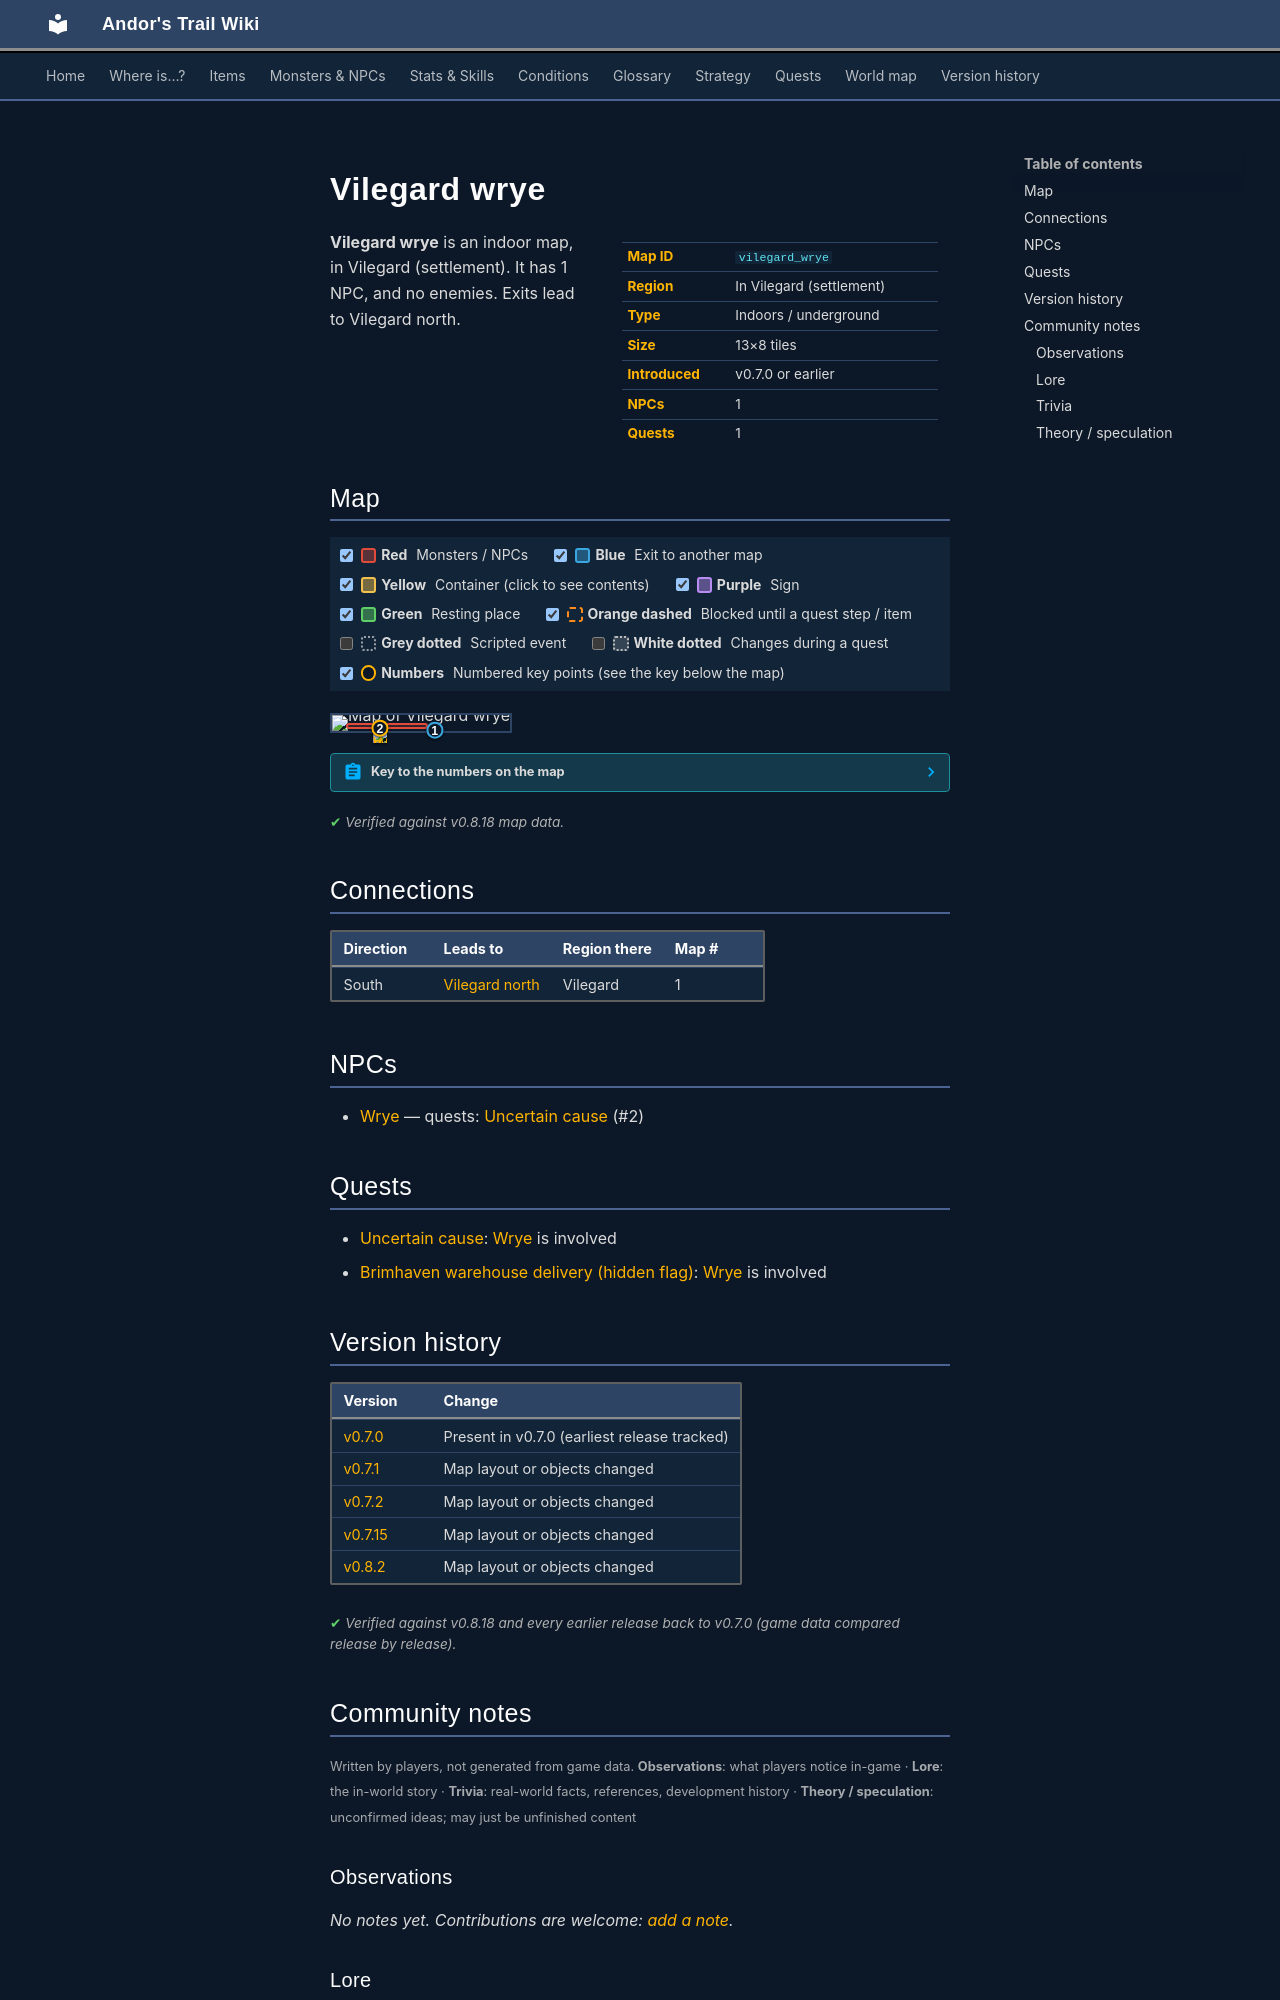

repository: asdfghjkl628/Andor-s-Trail-Wikiiii · page: maps/vilegard_wrye/index.html · generator: mkdocs

---
description: "Vilegard wrye is an indoor location in Andor's Trail, in Vilegard (settlement). NPCs: Wrye. Exits to Vilegard north."
---

# Vilegard wrye

<div class="infobox" markdown>

| | |
|---|---|
| **Map ID** | `vilegard_wrye` |
| **Region** | In Vilegard (settlement) |
| **Type** | Indoors / underground |
| **Size** | 13×8 tiles |
| **Introduced** | v0.7.0 or earlier |
| **NPCs** | 1 |
| **Quests** | 1 |

</div>

**Vilegard wrye** is an indoor map, in Vilegard (settlement). It has 1 NPC, and no enemies. Exits lead to Vilegard north.

## Map

<div class="map-legend" markdown="0"><label class="lg"><input type="checkbox" data-t="spawn" checked><span class="sw sw-spawn"></span><b>Red</b>&nbsp;Monsters / NPCs</label><label class="lg"><input type="checkbox" data-t="mapchange" checked><span class="sw sw-mapchange"></span><b>Blue</b>&nbsp;Exit to another map</label><label class="lg"><input type="checkbox" data-t="container" checked><span class="sw sw-container"></span><b>Yellow</b>&nbsp;Container (click to see contents)</label><label class="lg"><input type="checkbox" data-t="sign" checked><span class="sw sw-sign"></span><b>Purple</b>&nbsp;Sign</label><label class="lg"><input type="checkbox" data-t="rest" checked><span class="sw sw-rest"></span><b>Green</b>&nbsp;Resting place</label><label class="lg"><input type="checkbox" data-t="key" checked><span class="sw sw-key"></span><b>Orange dashed</b>&nbsp;Blocked until a quest step / item</label><label class="lg"><input type="checkbox" data-t="script"><span class="sw sw-script"></span><b>Grey dotted</b>&nbsp;Scripted event</label><label class="lg"><input type="checkbox" data-t="replace"><span class="sw sw-replace"></span><b>White dotted</b>&nbsp;Changes during a quest</label><label class="lg"><input type="checkbox" data-t="pin" checked><span class="sw sw-pin"></span><b>Numbers</b>&nbsp;Numbered key points (see the key below the map)</label></div>

<div class="map-wrap hide-script hide-replace" markdown="0"><img src="../../assets/maps/vilegard_wrye.webp" alt="Map of Vilegard wrye" width="416" height="256" loading="lazy"><a id="place-entrance" class="mo mo-mapchange" href="../vilegard_n/#place-wrye" title="Exit to Vilegard north" style="left:53.846%;top:87.500%;width:7.692%;height:12.500%"></a><span class="mo mo-spawn" title="Spawns: Wrye" style="left:7.692%;top:50.000%;width:46.154%;height:37.500%"></span><a class="mob" href="../../monsters/wrye/" title="Wrye" style="left:23.077%;top:75.000%;width:7.692%;height:12.500%"><img src="../../assets/icons/monsters/monsters_men_6.png" alt="Wrye"></a><a class="pin pin-exit" href="#key-1" style="left:57.692%;top:93.750%" title="Exit (south): to [Vilegard north](vilegard_n.md)">1</a><a id="pin-npc-wrye" class="pin pin-npc" href="#key-2" style="left:26.923%;top:81.250%" title="[Wrye](../../monsters/wrye.md): 1 quest">2</a></div>

??? abstract "Key to the numbers on the map"

    | # | What | Details |
    |---|---|---|
    | <span id="key-1"></span>1 | Exit (south) | to [Vilegard north](vilegard_n.md) |
    | <span id="key-2"></span>2 | [Wrye](../monsters/wrye.md) | 1 quest |


<p class="verified">Verified against v0.8.18 map data.</p>

## Connections

| Direction | Leads to | Region there | Map # |
|---|---|---|---|
| South | [Vilegard north](vilegard_n.md) | Vilegard | 1 |

## NPCs

- [Wrye](../monsters/wrye.md) — quests: [Uncertain cause](../quests/wrye.md) (#2)

## Quests

- [Uncertain cause](../quests/wrye.md): [Wrye](../monsters/wrye.md) is involved
- [Brimhaven warehouse delivery (hidden flag)](../quests/brv_wh_delivery_nondisplay.md): [Wrye](../monsters/wrye.md) is involved


## Version history

| Version | Change |
|---|---|
| [v0.7.0](../versions/0.7.0.md) | Present in v0.7.0 (earliest release tracked) |
| [v0.7.1](../versions/0.7.1.md) | Map layout or objects changed |
| [v0.7.2](../versions/0.7.2.md) | Map layout or objects changed |
| [v0.7.15](../versions/0.7.15.md) | Map layout or objects changed |
| [v0.8.2](../versions/0.8.2.md) | Map layout or objects changed |

<p class="verified">Verified against v0.8.18 and every earlier release back to v0.7.0 (game data compared release by release).</p>


## Community notes

<small>Written by players, not generated from game data. **Observations**: what players notice in-game · **Lore**: the in-world story · **Trivia**: real-world facts, references, development history · **Theory / speculation**: unconfirmed ideas; may just be unfinished content</small>

### Observations

*No notes yet. Contributions are welcome: [add a note](https://github.com/asdfghjkl628/Andor-s-Trail-Wikiiii/new/main/notes/maps?filename=vilegard_wrye.md&value=%23%23%20Observations%0A%0A%3C%21--%20what%20players%20notice%20in-game%20--%3E%0A%0A%23%23%20Lore%0A%0A%3C%21--%20the%20in-world%20story%20--%3E%0A%0A%23%23%20Trivia%0A%0A%3C%21--%20real-world%20facts%2C%20references%2C%20development%20history%20--%3E%0A%0A%23%23%20Theory%20/%20speculation%0A%0A%3C%21--%20unconfirmed%20ideas%3B%20may%20just%20be%20unfinished%20content%20--%3E%0A).*

### Lore

*No notes yet. Contributions are welcome: [add a note](https://github.com/asdfghjkl628/Andor-s-Trail-Wikiiii/new/main/notes/maps?filename=vilegard_wrye.md&value=%23%23%20Observations%0A%0A%3C%21--%20what%20players%20notice%20in-game%20--%3E%0A%0A%23%23%20Lore%0A%0A%3C%21--%20the%20in-world%20story%20--%3E%0A%0A%23%23%20Trivia%0A%0A%3C%21--%20real-world%20facts%2C%20references%2C%20development%20history%20--%3E%0A%0A%23%23%20Theory%20/%20speculation%0A%0A%3C%21--%20unconfirmed%20ideas%3B%20may%20just%20be%20unfinished%20content%20--%3E%0A).*

### Trivia

*No notes yet. Contributions are welcome: [add a note](https://github.com/asdfghjkl628/Andor-s-Trail-Wikiiii/new/main/notes/maps?filename=vilegard_wrye.md&value=%23%23%20Observations%0A%0A%3C%21--%20what%20players%20notice%20in-game%20--%3E%0A%0A%23%23%20Lore%0A%0A%3C%21--%20the%20in-world%20story%20--%3E%0A%0A%23%23%20Trivia%0A%0A%3C%21--%20real-world%20facts%2C%20references%2C%20development%20history%20--%3E%0A%0A%23%23%20Theory%20/%20speculation%0A%0A%3C%21--%20unconfirmed%20ideas%3B%20may%20just%20be%20unfinished%20content%20--%3E%0A).*
